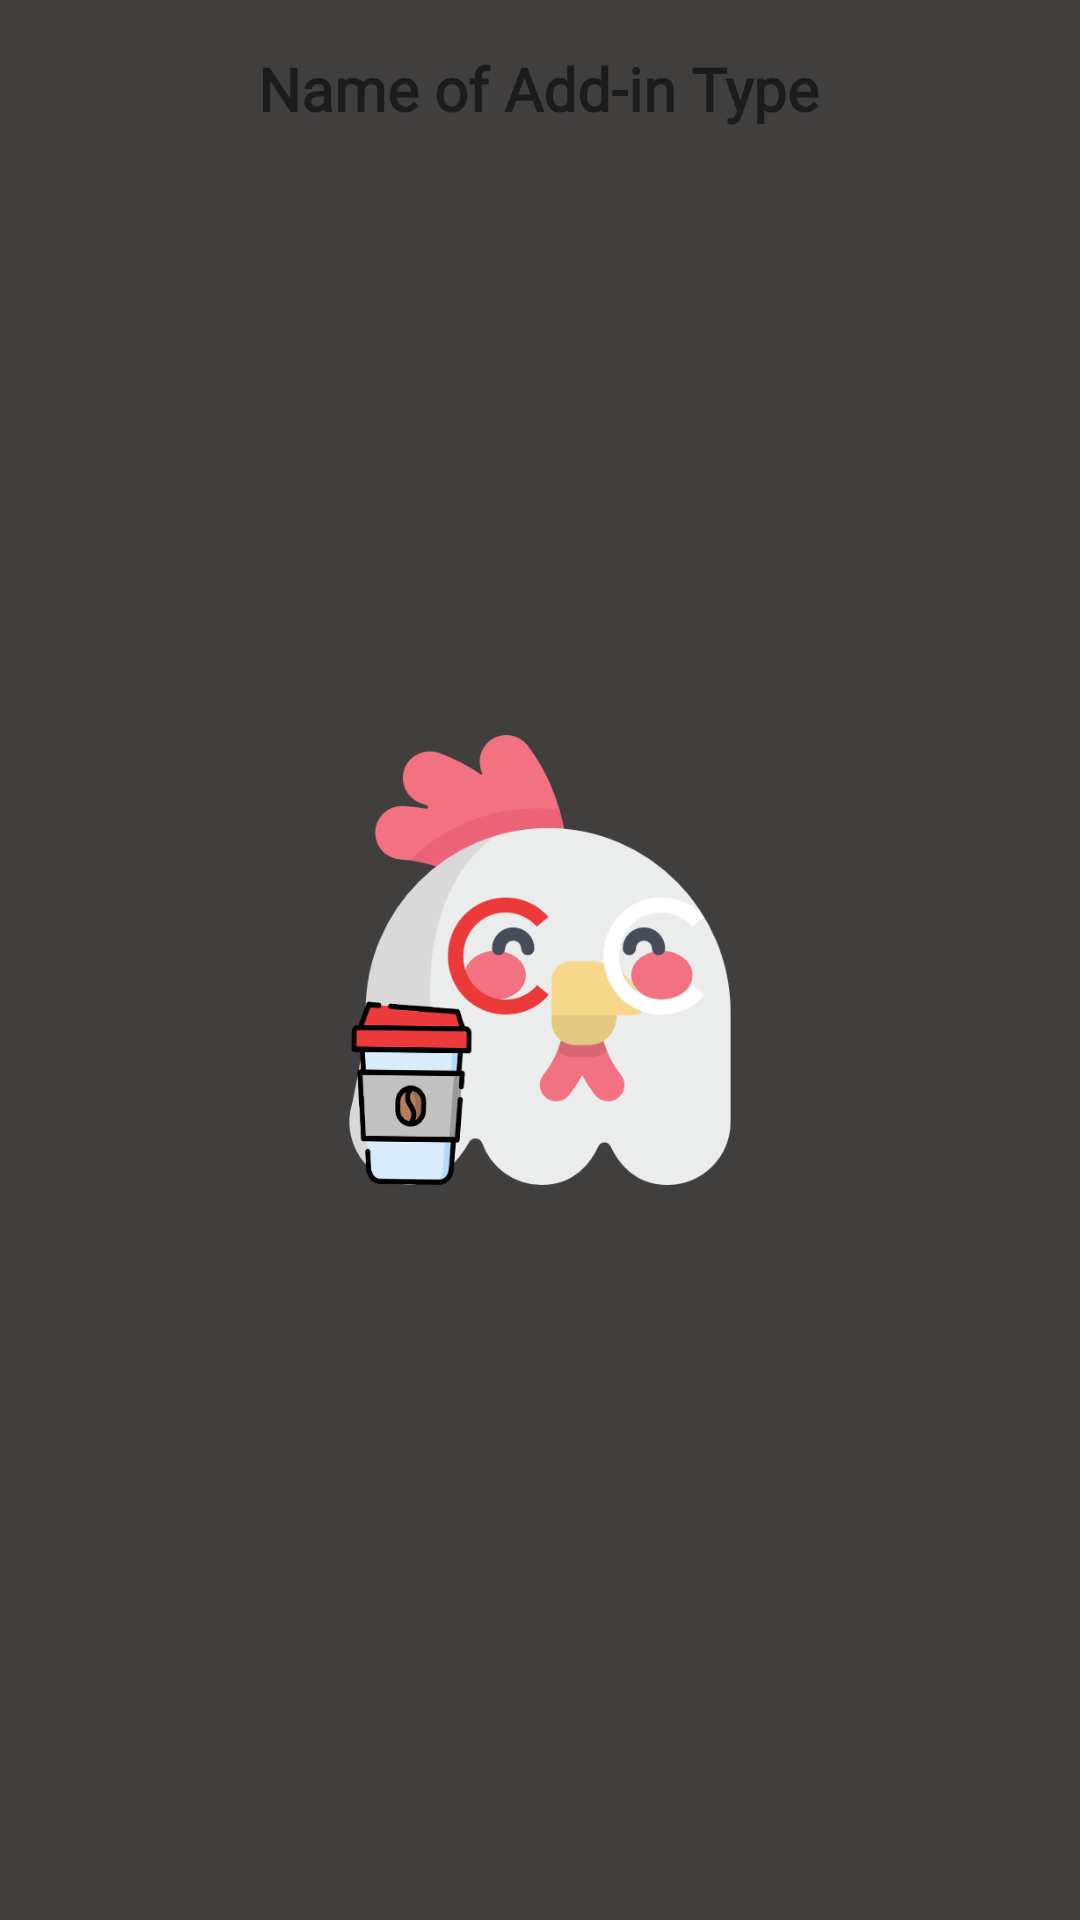

Write the Android layout XML for this screen, with the resource values it uses.
<!-- AndroidManifest.xml: application theme splashScreenTheme -->
<!-- res/layout/addin_category.xml -->
<?xml version="1.0" encoding="utf-8"?>
<androidx.constraintlayout.widget.ConstraintLayout xmlns:android="http://schemas.android.com/apk/res/android"
    xmlns:app="http://schemas.android.com/apk/res-auto"
    xmlns:tools="http://schemas.android.com/tools"
    android:layout_width="match_parent"
    android:layout_height="wrap_content"
    tools:context=".OrderMenuPageActivity">

    <TextView
        android:id="@+id/addin_type_name"
        android:layout_width="wrap_content"
        android:layout_height="wrap_content"
        android:layout_marginTop="16dp"
        android:fontFamily="@font/sofia_regular"
        android:text="Name of Add-in Type"
        android:textAlignment="center"
        android:textSize="20sp"
        android:textStyle="bold"
        app:layout_constraintEnd_toEndOf="parent"
        app:layout_constraintHorizontal_bias="0.497"
        app:layout_constraintStart_toStartOf="parent"
        app:layout_constraintTop_toTopOf="parent" />

    <androidx.recyclerview.widget.RecyclerView
        android:id="@+id/addin_flavor_view"
        android:layout_width="wrap_content"
        android:layout_height="wrap_content"
        android:layout_marginStart="16dp"
        android:layout_marginTop="12dp"
        android:layout_marginEnd="16dp"
        app:layout_constraintEnd_toEndOf="parent"
        app:layout_constraintStart_toStartOf="parent"
        app:layout_constraintTop_toBottomOf="@+id/addin_type_name" />
</androidx.constraintlayout.widget.ConstraintLayout>
<!-- resources referenced by this layout -->
<resources>
  <style name="splashScreenTheme" parent="Theme.MaterialComponents.Light.NoActionBar">
          
          <item name="android:windowBackground">@drawable/splash_image</item>
          <item name="android:statusBarColor">@color/iconGray</item>
      </style>
  <!-- drawable splash_image (drawable) -->
  <?xml version="1.0" encoding="utf-8"?>
  <layer-list xmlns:android="http://schemas.android.com/apk/res/android">
  
      <item android:drawable="@color/iconGray"
          />
  
      <item
          android:drawable="@drawable/chicken_logo"
          android:gravity="center"
          android:height="150dp"
          android:width="150dp"
          />
  
  </layer-list>
  <color name="iconGray">#413E3E</color>
  <!-- drawable chicken_logo: png bitmap (drawable, 52597 bytes) -->
</resources>
